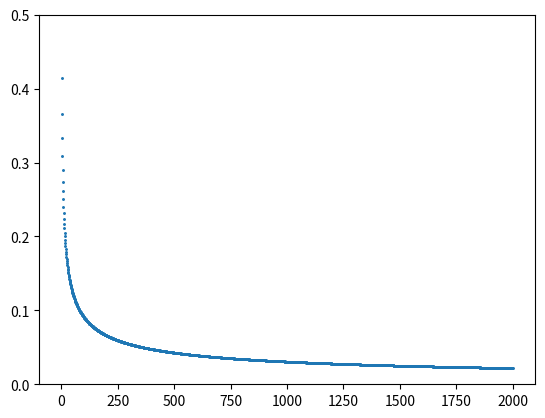

Write Python code to recreate this figure. (Note: this script raises an exception after producing the figure.)
from typing import List
import numpy as np
import math
import matplotlib.pyplot as plt


def plot(points_count:List,  means:List):
    plt.ylim([0, 0.5])
    plt.scatter(points_count,means, marker='.', s=5)
    plt.grid(b=True, which='major', color='#666666', linestyle='-')

    plt.show()
    pass

lst_pointcount=[]
lst_meandistance=[]
for point_count in range(2,2000):
    mean_distance=1/(math.sqrt(point_count)+1)
    lst_pointcount.append(point_count)
    lst_meandistance.append(mean_distance)
    print("Computed mean NN distance of %f for %d points" % (mean_distance,point_count))

plot(lst_pointcount, lst_meandistance)
